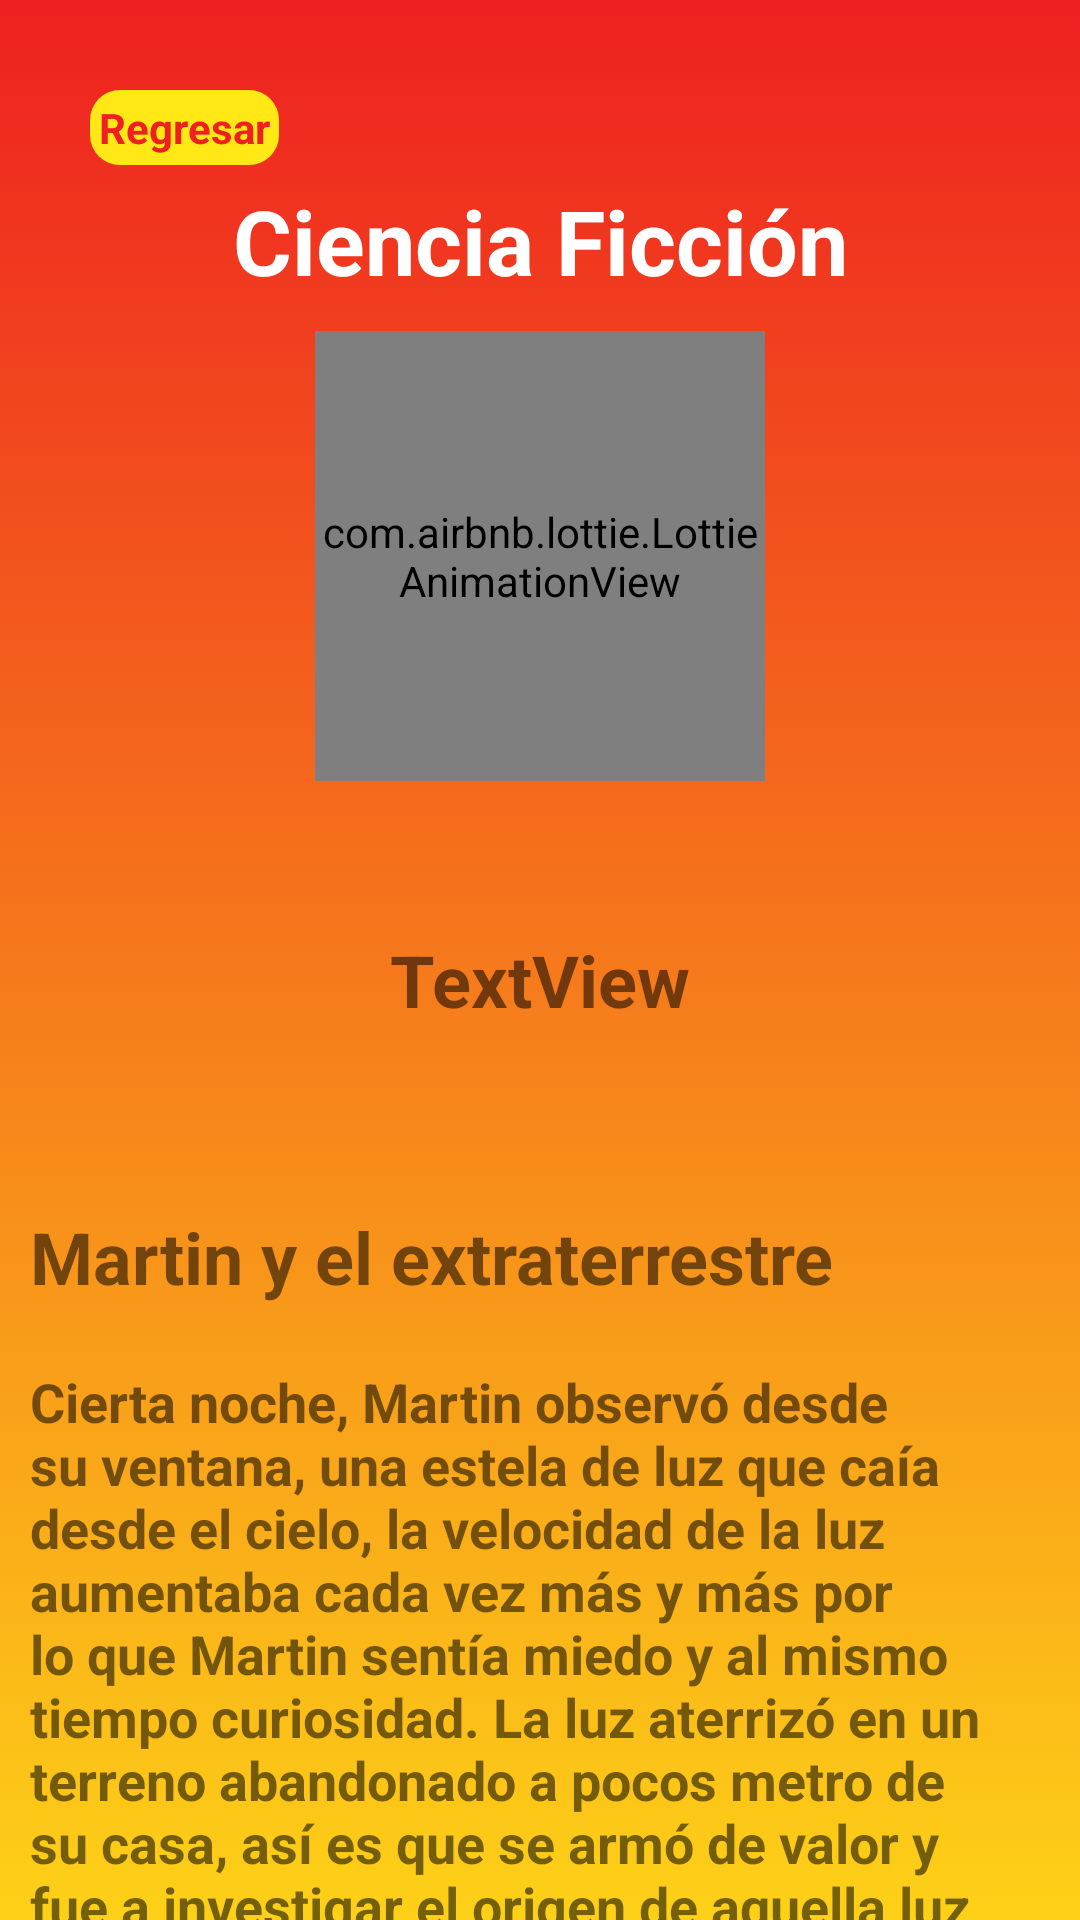

Layout XML and referenced resources for this Android screen:
<!-- AndroidManifest.xml: application theme AppTheme -->
<!-- res/layout/activity_ciencia.xml -->
<?xml version="1.0" encoding="utf-8"?>
<androidx.core.widget.NestedScrollView xmlns:android="http://schemas.android.com/apk/res/android"
    xmlns:app="http://schemas.android.com/apk/res-auto"
    xmlns:tools="http://schemas.android.com/tools"
    android:layout_width="match_parent"
    android:layout_height="match_parent"
    android:fillViewport="true">

    <androidx.constraintlayout.widget.ConstraintLayout
        android:layout_width="match_parent"
        android:layout_height="match_parent"
        android:background="@drawable/fondo"
        tools:context=".CienciaActivity">

        <com.airbnb.lottie.LottieAnimationView
            android:id="@+id/animation_view"
            android:layout_width="150dp"
            android:layout_height="150dp"
            android:layout_margin="10dp"
            app:layout_constraintEnd_toEndOf="parent"
            app:layout_constraintStart_toStartOf="parent"
            app:layout_constraintTop_toBottomOf="@+id/textView3"
            app:lottie_autoPlay="true"
            app:lottie_loop="true"
            app:lottie_rawRes="@raw/ciencia">
        </com.airbnb.lottie.LottieAnimationView>

        <TextView
            android:id="@+id/textView3"
            android:layout_width="wrap_content"
            android:layout_height="wrap_content"
            android:layout_marginTop="60dp"
            android:text="Ciencia Ficción"
            android:textColor="#FFFFFF"
            android:textSize="30sp"
            android:textStyle="bold"
            app:layout_constraintEnd_toEndOf="parent"
            app:layout_constraintStart_toStartOf="parent"
            app:layout_constraintTop_toTopOf="parent" />

        <TextView
            android:id="@+id/tvRegresar"
            android:layout_width="wrap_content"
            android:layout_height="wrap_content"
            android:layout_marginStart="30dp"
            android:layout_marginTop="30dp"
            android:text="Regresar"
            android:background="@drawable/regresar"
            android:textColor="@color/colorPrimary"
            android:padding="3dp"
            android:textStyle="bold"
            app:layout_constraintStart_toStartOf="parent"
            app:layout_constraintTop_toTopOf="parent" />

        <TextView
            android:id="@+id/txtBien1"
            android:layout_width="wrap_content"
            android:layout_height="wrap_content"
            android:layout_marginTop="50dp"
            android:text="TextView"
            android:textAlignment="center"
            android:textSize="24sp"
            android:textStyle="bold"
            app:layout_constraintEnd_toEndOf="parent"
            app:layout_constraintStart_toStartOf="parent"
            app:layout_constraintTop_toBottomOf="@+id/animation_view" />

        <LinearLayout
            android:layout_width="match_parent"
            android:layout_height="300dp"
            android:layout_marginTop="50dp"
            android:layout_marginBottom="30dp"
            android:orientation="vertical"
            app:layout_constraintBottom_toBottomOf="parent"
            app:layout_constraintEnd_toEndOf="parent"
            app:layout_constraintStart_toStartOf="parent"
            app:layout_constraintTop_toBottomOf="@+id/txtBien1">

            <TextView
                android:id="@+id/textView7"
                android:layout_width="match_parent"
                android:layout_height="wrap_content"
                android:padding="10dp"
                android:text="Martin y el extraterrestre"
                android:textSize="24sp"
                android:textStyle="bold" />

            <androidx.core.widget.NestedScrollView
                android:layout_width="match_parent"
                android:layout_height="match_parent">

                <TextView
                    android:id="@+id/textView12"
                    android:layout_width="match_parent"
                    android:layout_height="wrap_content"
                    android:padding="10dp"
                    android:text="Cierta noche, Martin observó desde su ventana, una estela de luz que caía desde el cielo, la velocidad de la luz aumentaba cada vez más y más por lo que Martin sentía miedo y al mismo tiempo curiosidad. La luz aterrizó en un terreno abandonado a pocos metro de su casa, así es que se armó de valor y fue a investigar el origen de aquella luz tan grande y luminosa.  Encontró un gran cráter en el lugar del choque y justamente en el centro había algo en forma de disco, que sin duda era un platillo volador o una nave extraterrestre. La puerta de ésta comenzó a abrirse y el chico no tuvo tiempo ni de correr, cuando de ella salió una criatura de lo más extraña. Era de un color jade oscuro con orejas enormes que llegaban hasta el piso, media aproximadamente 60 centímetros y tenia la piel arrugada, Martin se las arregló para reprimir un grito cuando la criatura comenzó a hablar.  – Hola, me llamo Stalisky, soy de un planeta muy lejano, mi nave se estropeo, por lo que no pude completar mi viaje a Venus y caí en este planeta. – Yo soy Martin – dijo el chico estrechándole la mano – ¿cómo es que sabes hablar nuestro idioma? – Nuestra raza ha aprendido las culturas e idiomas de los 25 planetas habitables que hemos encontrado por el espacio. Te agradecería mucho que me ayudaras a reparar mi nave, ya que nuestra tecnología para corregir errores no funciona en el planeta tierra.  Martin aceptó encantado, por varias semanas fue hasta el lugar en donde estaba la nave a ayudar en la reparación. Él y Stalisky se convirtieron en muy buenos amigos, y compartieron conocimientos mutuamente. Martin aprendió que no se debe juzgar a nadie ni nada por su apariencia ni por su raza, sino que debemos ayudar a todos en lo que podamos.  Cuando llegó la hora de partir, se despidieron con un abrazo y unas bellas palabras, Martin no pudo evitar que las lagrimas corrieran por su rostro al mismo tiempo que la nave de Staisky tomaba altura y se alejaba cada vez más de la tierra."
                    android:textSize="18sp"
                    android:textStyle="bold" />
            </androidx.core.widget.NestedScrollView>
        </LinearLayout>

    </androidx.constraintlayout.widget.ConstraintLayout>
</androidx.core.widget.NestedScrollView>
<!-- resources referenced by this layout -->
<resources>
  <color name="colorPrimary">#EE2020</color>
  <!-- drawable fondo (drawable) -->
  <?xml version="1.0" encoding="utf-8"?>
  <selector xmlns:android="http://schemas.android.com/apk/res/android">
      <item>
          <shape android:shape="rectangle">
              <gradient android:startColor="@color/colorPrimaryDark"
                  android:endColor="@color/colorPrimary"
                  android:angle="90">
              </gradient>
          </shape>
      </item>
  </selector>
  <!-- drawable regresar (drawable) -->
  <?xml version="1.0" encoding="utf-8"?>
  <selector xmlns:android="http://schemas.android.com/apk/res/android">
      <item>
          <shape android:shape="rectangle">
              <solid android:color="@color/colorPrimaryDark"></solid>
              <corners android:radius="10dp"></corners>
          </shape>
      </item>
  </selector>
  <style name="AppTheme" parent="Theme.AppCompat.Light.DarkActionBar">
          
          <item name="colorPrimary">@color/colorPrimary</item>
          <item name="colorPrimaryDark">@color/colorPrimaryDark</item>
          <item name="colorAccent">@color/colorAccent</item>
      </style>
  <color name="colorPrimaryDark">#FFE816</color>
  <color name="colorAccent">#CFD8DC</color>
</resources>
